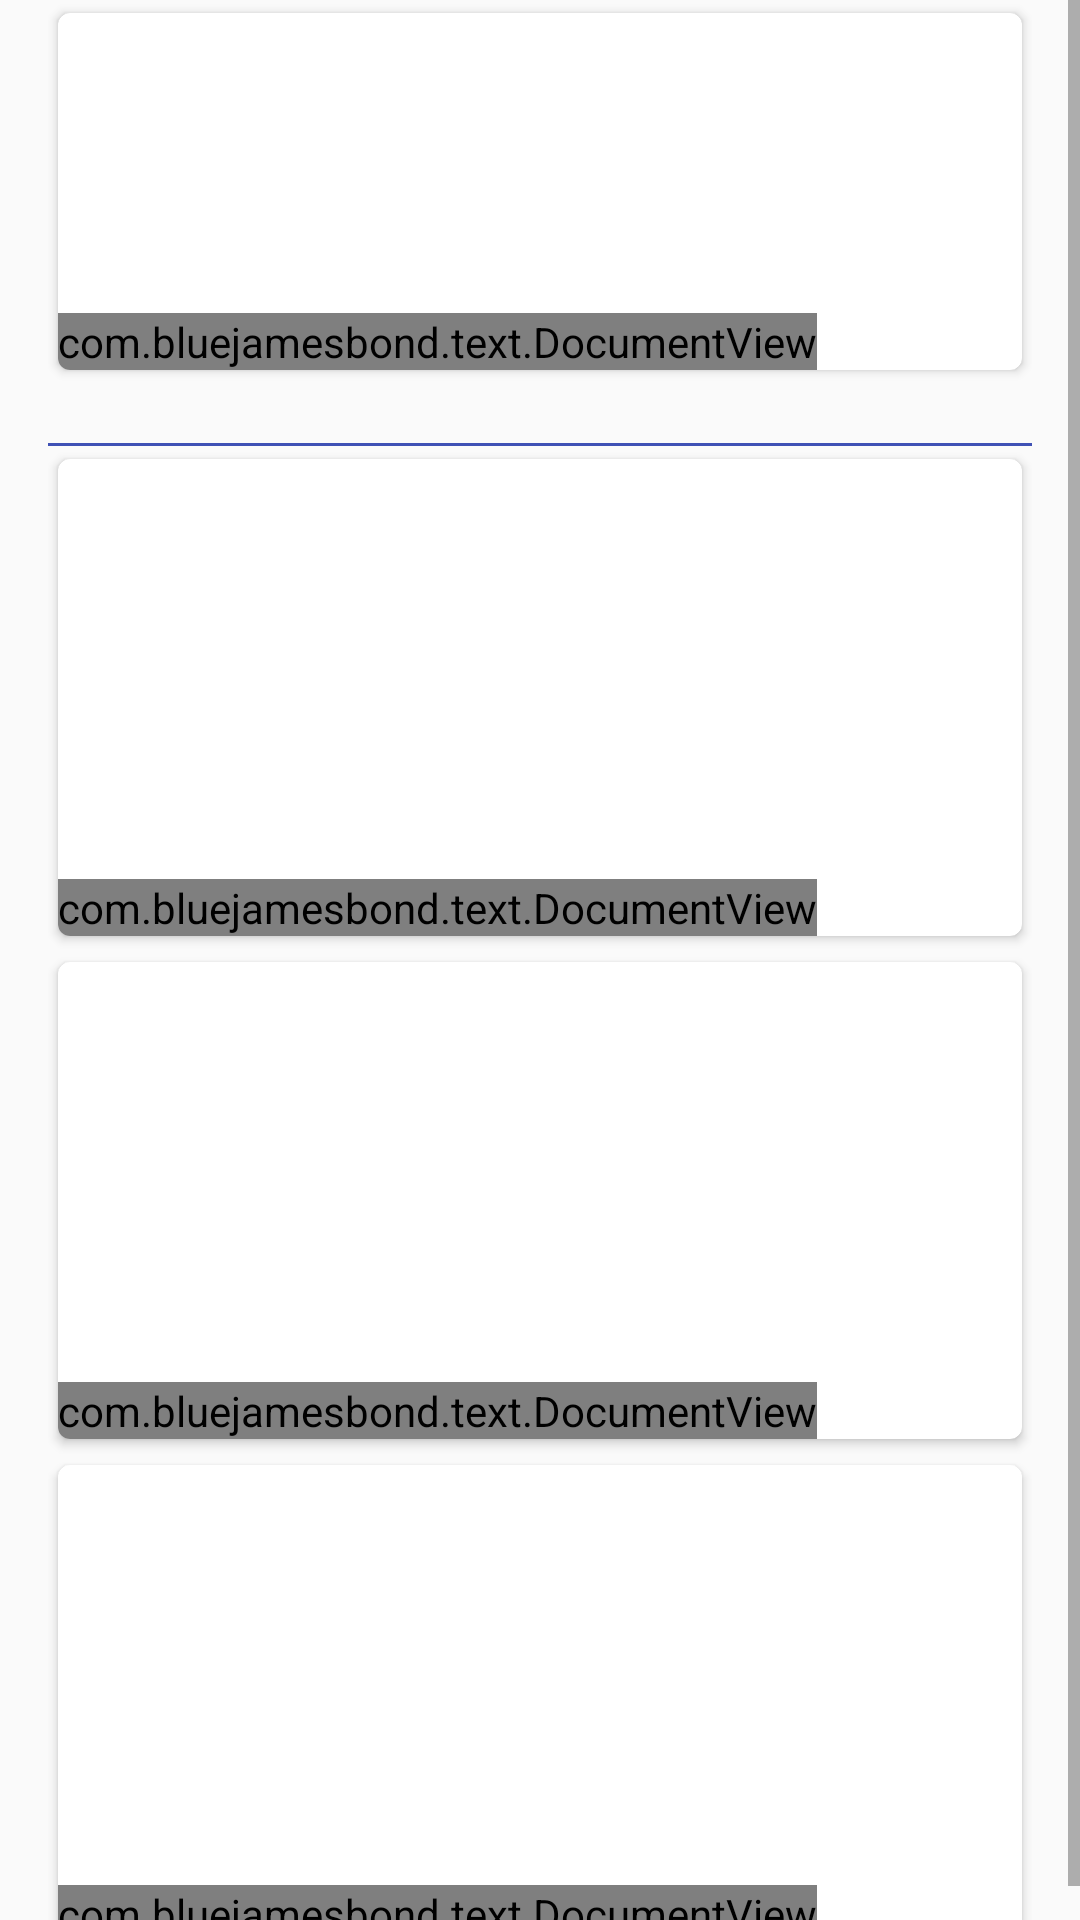

This screen was rendered from an Android layout file. Write that file and the resources it references.
<!-- AndroidManifest.xml: application theme AppTheme -->
<!-- res/layout/activity_our_department.xml -->
<?xml version="1.0" encoding="utf-8"?>
<ScrollView
    xmlns:android="http://schemas.android.com/apk/res/android"
    xmlns:app="http://schemas.android.com/apk/res-auto"
    android:layout_width="match_parent"
    android:layout_height="match_parent">
<LinearLayout
    android:layout_width="match_parent"
    android:layout_height="wrap_content"
    android:paddingLeft="16dp"
    android:paddingRight="16dp"
    android:orientation="vertical">

    <android.support.v7.widget.CardView xmlns:android="http://schemas.android.com/apk/res/android"
        xmlns:card_view="http://schemas.android.com/apk/res-auto"
        xmlns:app="http://schemas.android.com/tools"
        card_view:cardCornerRadius="4dp"
        card_view:cardElevation="2dp"

        android:clickable="false"
        android:focusable="true"
        android:layout_width="match_parent"
        android:layout_height="wrap_content"
        card_view:cardUseCompatPadding="true"

        android:id="@+id/cv0">
    <RelativeLayout xmlns:android="http://schemas.android.com/apk/res/android"
        android:layout_width="match_parent"
        android:layout_height="wrap_content"
        >
        <ImageView
            android:layout_width="match_parent"
            android:layout_height="100dp"
            android:src="@drawable/cse_hd"
            android:id="@+id/imageView2"
            android:scaleType="fitCenter"
            />
        <com.bluejamesbond.text.DocumentView xmlns:ext="http://schemas.android.com/apk/res-auto"
            android:layout_width="wrap_content"
            android:layout_height="wrap_content"
            ext:documentView_antialias="true"
            ext:documentView_cacheConfig="auto_quality"
            ext:documentView_textAlignment="justified"
            ext:documentView_textFormat="formatted"
            android:layout_below="@+id/imageView2"
            android:id="@+id/tx0"
            ext:documentView_insetPaddingLeft="10dp"
            ext:documentView_insetPaddingRight="10dp"
            />



    </RelativeLayout>
    </android.support.v7.widget.CardView>
    <LinearLayout
        android:layout_width="match_parent"
        android:layout_height="1dp"
        android:layout_marginTop="20dp"
        android:background="@color/colorPrimary"
        />


    <android.support.v7.widget.CardView xmlns:android="http://schemas.android.com/apk/res/android"
        xmlns:card_view="http://schemas.android.com/apk/res-auto"
        xmlns:app="http://schemas.android.com/tools"
        card_view:cardCornerRadius="4dp"
        card_view:cardElevation="2dp"

        android:clickable="false"
        android:focusable="true"
        android:layout_width="match_parent"
        android:layout_height="wrap_content"
        card_view:cardUseCompatPadding="true"

        android:id="@+id/cv">
        <RelativeLayout xmlns:android="http://schemas.android.com/apk/res/android"
            android:layout_width="match_parent"
            android:layout_height="wrap_content"
            >
            <ImageView
                android:layout_width="match_parent"
                android:layout_height="140dp"
                android:id="@+id/iv"
                android:scaleType="fitXY"
                android:layout_alignParentTop="true"
                android:layout_alignParentStart="true"
                android:layout_alignParentLeft="true"
                />
            <com.bluejamesbond.text.DocumentView xmlns:ext="http://schemas.android.com/apk/res-auto"
                android:layout_width="wrap_content"
                android:layout_height="wrap_content"
                ext:documentView_antialias="true"
                ext:documentView_cacheConfig="auto_quality"
                ext:documentView_textAlignment="justified"
                ext:documentView_textFormat="formatted"
                android:layout_below="@+id/iv"
                android:id="@+id/tx2"
                ext:documentView_insetPaddingLeft="10dp"
                ext:documentView_insetPaddingRight="10dp"
                />



        </RelativeLayout>
    </android.support.v7.widget.CardView>
    <android.support.v7.widget.CardView xmlns:android="http://schemas.android.com/apk/res/android"
        xmlns:card_view="http://schemas.android.com/apk/res-auto"
        xmlns:app="http://schemas.android.com/tools"
        card_view:cardCornerRadius="4dp"
        card_view:cardElevation="2dp"

        android:clickable="false"
        android:focusable="true"
        android:layout_width="match_parent"
        android:layout_height="wrap_content"
        card_view:cardUseCompatPadding="true"

        android:id="@+id/cv1">
        <RelativeLayout xmlns:android="http://schemas.android.com/apk/res/android"
            android:layout_width="match_parent"
            android:layout_height="wrap_content"
            >
            <ImageView
                android:layout_width="match_parent"
                android:layout_height="140dp"
                android:id="@+id/iv2"
                android:scaleType="fitXY"
                android:layout_alignParentTop="true"
                android:layout_alignParentStart="true"
                android:layout_alignParentLeft="true"
                />
            <com.bluejamesbond.text.DocumentView xmlns:ext="http://schemas.android.com/apk/res-auto"
                android:layout_width="wrap_content"
                android:layout_height="wrap_content"
                ext:documentView_antialias="true"
                ext:documentView_cacheConfig="auto_quality"
                ext:documentView_textAlignment="justified"
                ext:documentView_textFormat="formatted"
                android:layout_below="@+id/iv2"
                android:id="@+id/tx3"
                ext:documentView_insetPaddingLeft="10dp"
                ext:documentView_insetPaddingRight="10dp"
                />



        </RelativeLayout>
    </android.support.v7.widget.CardView>
    <android.support.v7.widget.CardView xmlns:android="http://schemas.android.com/apk/res/android"
        xmlns:card_view="http://schemas.android.com/apk/res-auto"
        xmlns:app="http://schemas.android.com/tools"
        card_view:cardCornerRadius="4dp"
        card_view:cardElevation="2dp"

        android:clickable="false"
        android:focusable="true"
        android:layout_width="match_parent"
        android:layout_height="wrap_content"
        card_view:cardUseCompatPadding="true"

        android:id="@+id/cv3">
        <RelativeLayout xmlns:android="http://schemas.android.com/apk/res/android"
            android:layout_width="match_parent"
            android:layout_height="wrap_content"
            >
            <ImageView
                android:layout_width="match_parent"
                android:layout_height="140dp"
                android:id="@+id/iv3"
                android:scaleType="fitXY"
                android:layout_alignParentTop="true"
                android:layout_alignParentStart="true"
                android:layout_alignParentLeft="true"
                />
            <com.bluejamesbond.text.DocumentView xmlns:ext="http://schemas.android.com/apk/res-auto"
                android:layout_width="wrap_content"
                android:layout_height="wrap_content"
                ext:documentView_antialias="true"
                ext:documentView_cacheConfig="auto_quality"
                ext:documentView_textAlignment="justified"
                ext:documentView_textFormat="formatted"
                android:layout_below="@+id/iv3"
                android:id="@+id/tx4"
                ext:documentView_insetPaddingLeft="10dp"
                ext:documentView_insetPaddingRight="10dp"
                />



        </RelativeLayout>
    </android.support.v7.widget.CardView>
</LinearLayout>
</ScrollView>
<!-- resources referenced by this layout -->
<resources>
  <color name="colorPrimary">#3F51B5</color>
  <style name="AppTheme" parent="Theme.AppCompat.Light.DarkActionBar">
          
          <item name="colorPrimary">@color/colorPrimary</item>
          <item name="colorPrimaryDark">@color/colorPrimaryDark</item>
          <item name="colorAccent">@color/colorAccent</item>
      </style>
  <color name="colorPrimaryDark">#303F9F</color>
  <color name="colorAccent">#FF4081</color>
</resources>
